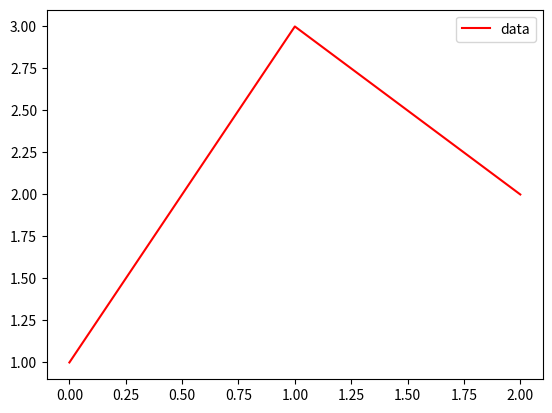

The script that saved this image:
import numpy as np
import matplotlib.pyplot as plt


def my_cubic_spline(x, y, X):
    n = len(x)
    a = y[:-1]
    b = np.diff(y) / np.diff(x)
    c = np.zeros(n-1)
    d = np.zeros(n-1)

    # Compute the coefficients of the cubic polynomials
    for i in range(n-1):
        c[i] = 3*b[i] - 2*a[i] - b[i]*np.diff(x)[i]
        d[i] = 2*a[i] - 3*b[i] + b[i]*np.diff(x)[i]

    # Interpolate the values at the query points
    Y = np.zeros(len(X))
    j = 0
    for i in range(len(X)):
        while j < n-2 and X[i] > x[j+1]:
            j += 1
        t = (X[i] - x[j]) / np.diff(x)[j]
        Y[i] = a[j] + b[j]*t + c[j]*t**2 + d[j]*t**3
    return Y


# Define the input data
x = np.array( [0, 1, 2])
y = np.array([1, 3, 2])
# Define the query points
X = np.linspace(0, 5, 101)
# Compute the interpolated values
Y = my_cubic_spline(x, y, X)
# Plot the data and the interpolation
plt.plot(x, y, 'r', label='data')
# plt.plot(X, Y, label='cubic spline interpolation')
plt.legend()
plt.show()
